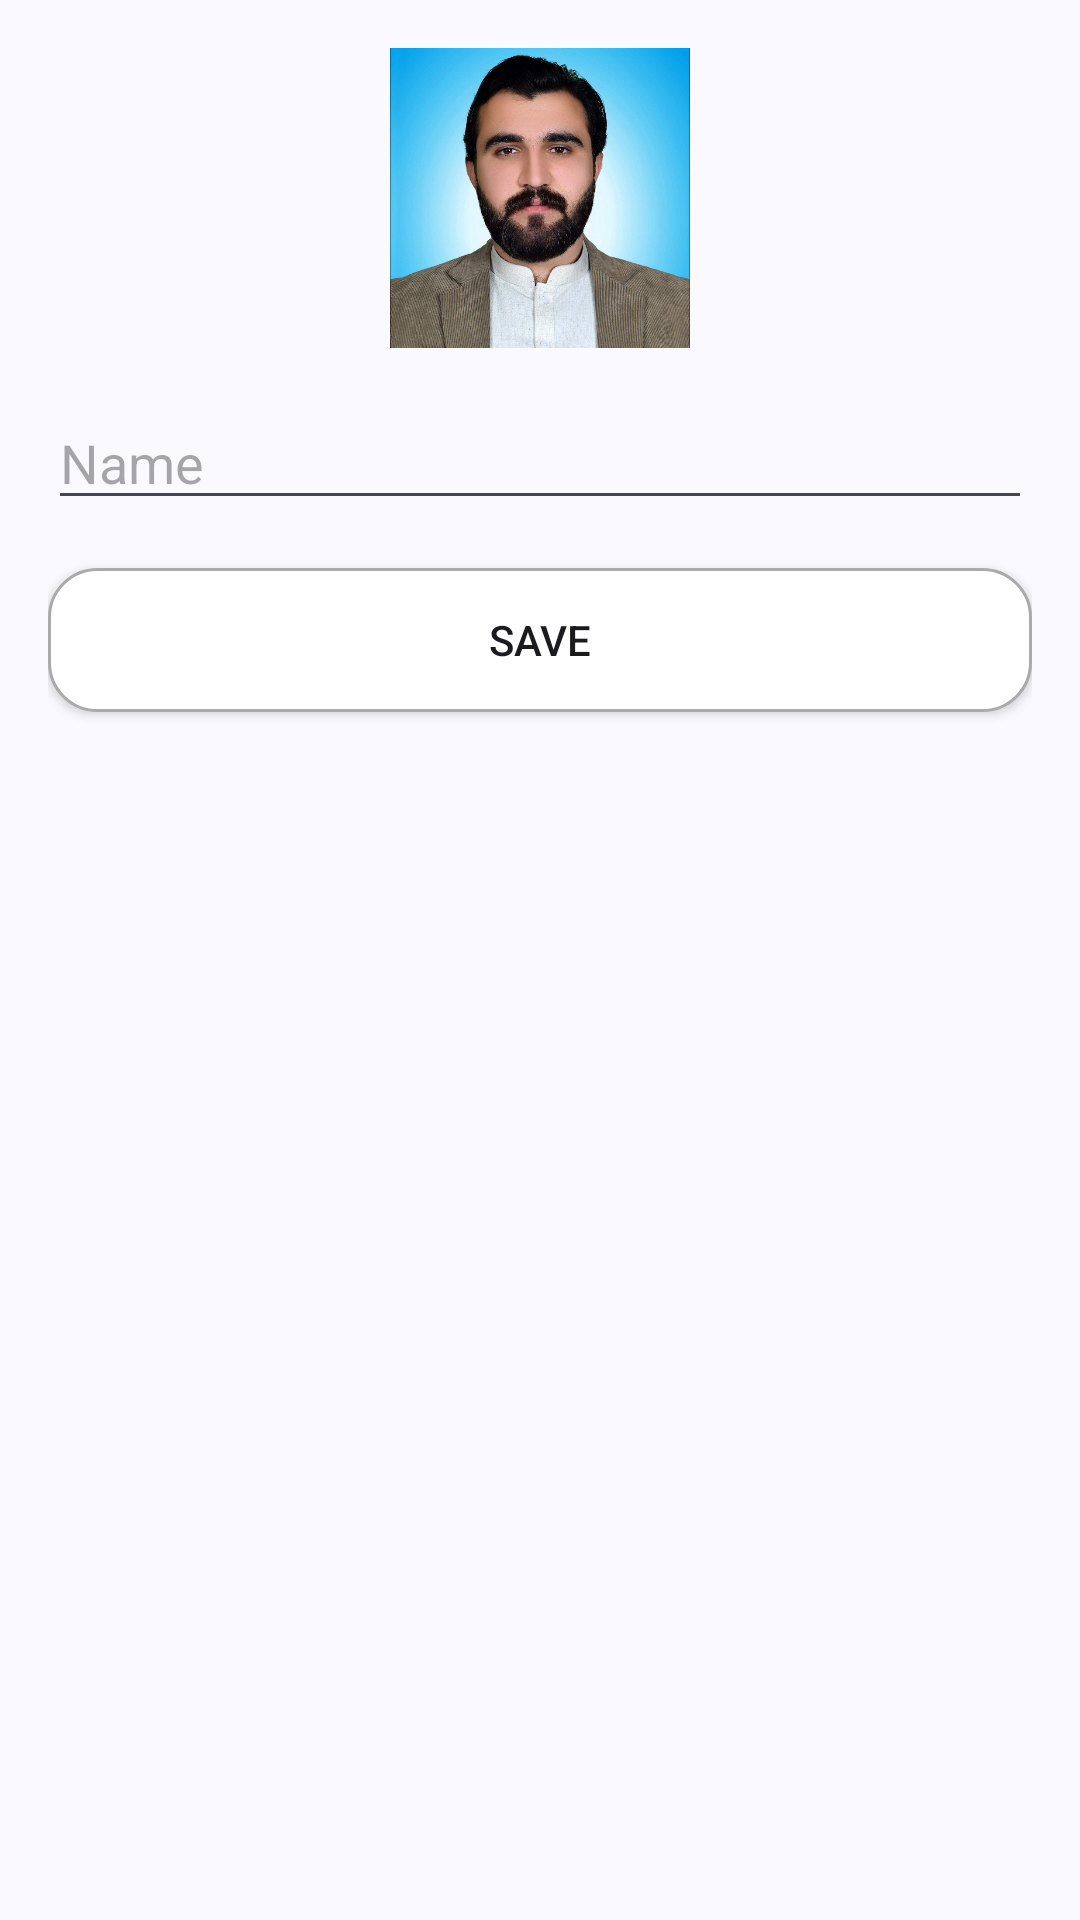

Produce the Android XML layout that renders to this screen, including the resource entries it uses.
<!-- AndroidManifest.xml: application theme AppTheme -->
<!-- res/layout/activity_userprofile.xml -->
<?xml version="1.0" encoding="utf-8"?>
<LinearLayout xmlns:android="http://schemas.android.com/apk/res/android"
    android:layout_width="match_parent"
    android:layout_height="match_parent"
    android:orientation="vertical"
    android:padding="16dp">

    <ImageView
        android:id="@+id/profileImageView"
        android:layout_width="100dp"
        android:layout_height="100dp"
        android:layout_gravity="center"
        android:src="@drawable/profilepic"
        android:background="@drawable/circle_background"
        android:scaleType="centerCrop"
        android:layout_marginBottom="16dp" />

    <EditText
        android:id="@+id/nameEditText"
        android:layout_width="match_parent"
        android:layout_height="wrap_content"
        android:hint="@string/name"
        android:layout_marginBottom="16dp" />

    <Button
        android:id="@+id/saveButton"
        android:layout_width="match_parent"
        android:layout_height="wrap_content"
        android:background="@drawable/search_view_background"
        android:text="Save" />
</LinearLayout>
<!-- resources referenced by this layout -->
<resources>
  <!-- drawable circle_background (drawable) -->
  <shape xmlns:android="http://schemas.android.com/apk/res/android"
      android:shape="oval">
      <solid android:color="@android:color/white"/>
      <stroke
          android:width="1dp"
          android:color="@android:color/darker_gray"/>
  </shape>
  <!-- drawable profilepic: jpg bitmap (drawable, 486117 bytes) -->
  <!-- drawable search_view_background (drawable) -->
  <shape xmlns:android="http://schemas.android.com/apk/res/android">
      <corners android:radius="16dp" />
      <solid android:color="@android:color/white" />
      <stroke
          android:width="1dp"
          android:color="@android:color/darker_gray" />
      <padding
          android:left="10dp"
          android:top="10dp"
          android:right="10dp"
          android:bottom="10dp" />
  </shape>
  <string name="name">Name</string>
  <style name="AppTheme" parent="Theme.Material3.DynamicColors.DayNight.NoActionBar">
          
          <item name="colorPrimary">@color/light_blue_600</item>
          <item name="colorPrimaryDark">@color/light_blue_900</item>
          <item name="colorAccent">@color/light_blue_A400</item>
  
      </style>
  <color name="light_blue_600">#FF039BE5</color>
  <color name="light_blue_900">#FF01579B</color>
  <color name="light_blue_A400">#FF00B0FF</color>
</resources>
